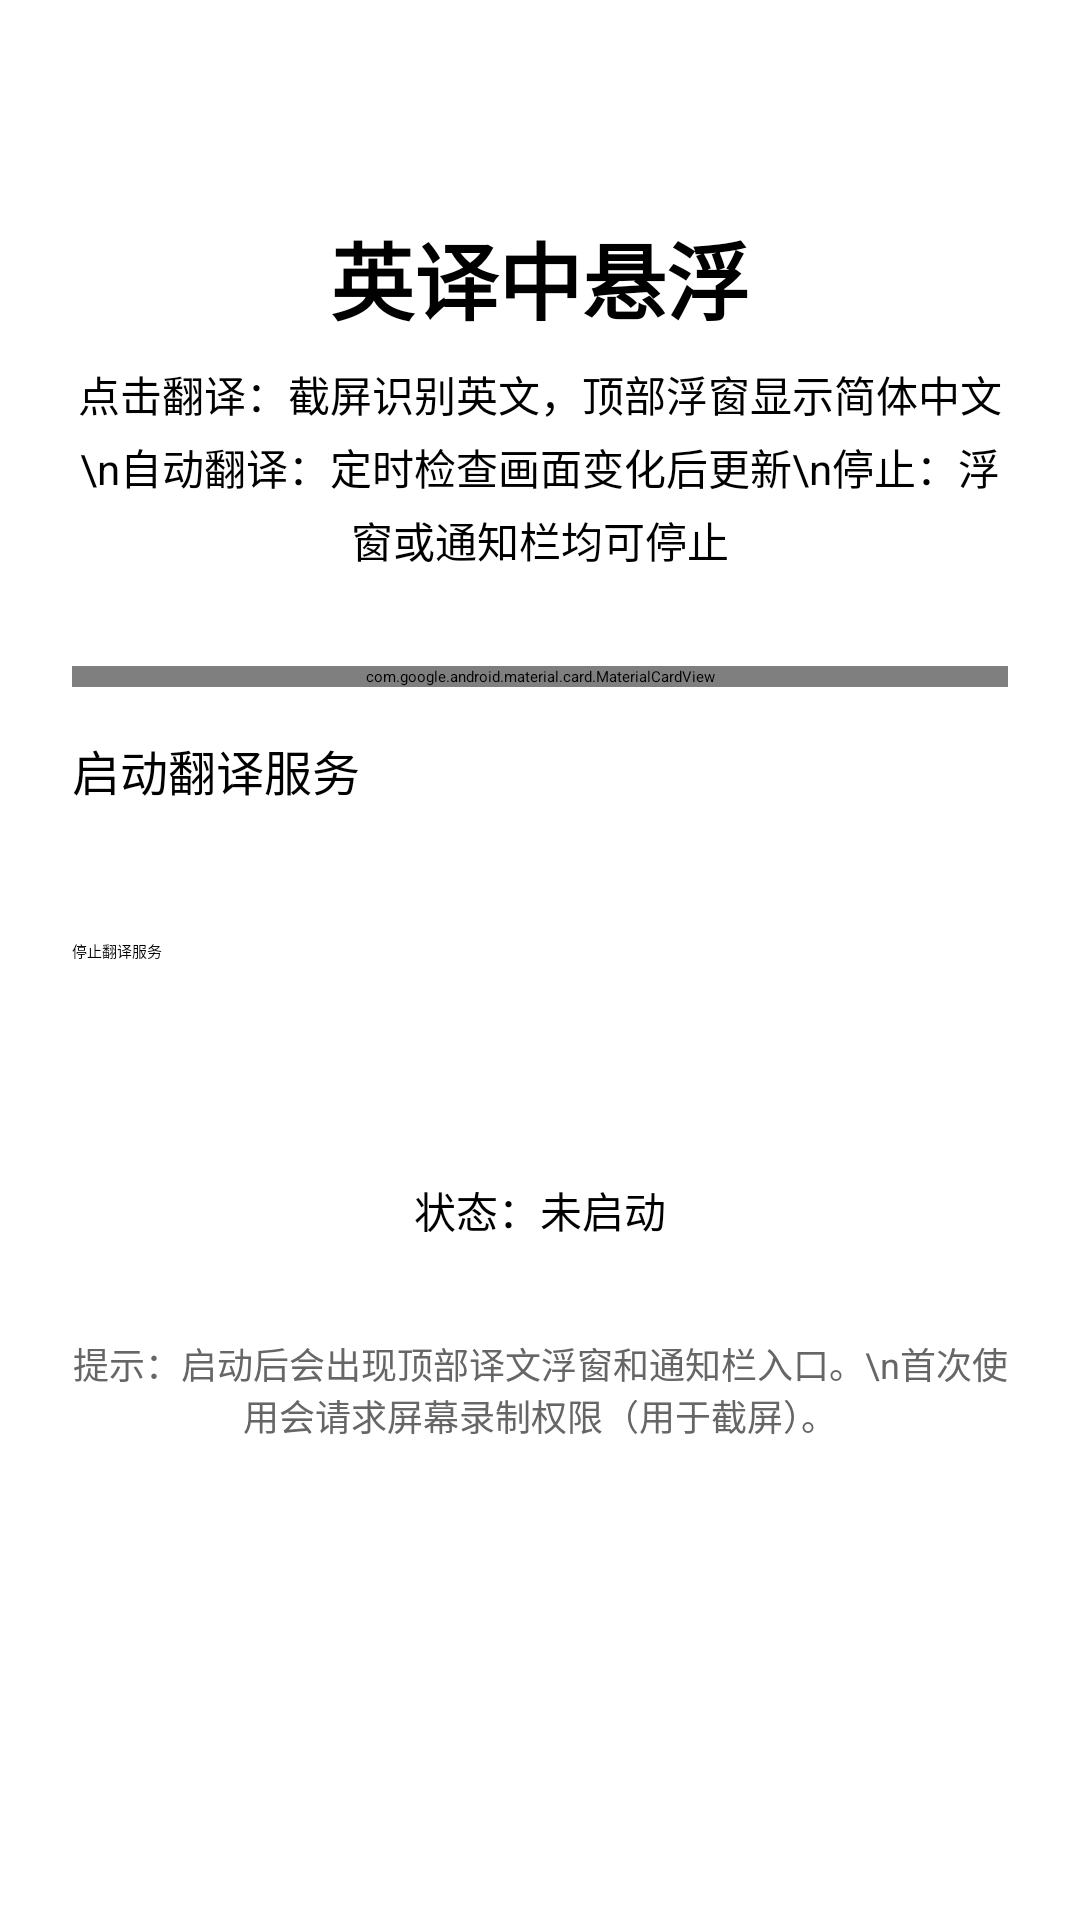

Reconstruct the res/layout file that produces this screen, plus the resources it refers to.
<!-- AndroidManifest.xml: activity theme Theme.YingYiZhongXuanFu -->
<!-- res/layout/activity_main.xml -->
<?xml version="1.0" encoding="utf-8"?>
<LinearLayout xmlns:android="http://schemas.android.com/apk/res/android"
    xmlns:app="http://schemas.android.com/apk/res-auto"
    android:layout_width="match_parent"
    android:layout_height="match_parent"
    android:orientation="vertical"
    android:padding="24dp"
    android:gravity="center_horizontal">

    <TextView
        android:layout_width="wrap_content"
        android:layout_height="wrap_content"
        android:text="英译中悬浮"
        android:textSize="28sp"
        android:textStyle="bold"
        android:layout_marginTop="48dp"
        android:layout_marginBottom="8dp" />

    <TextView
        android:layout_width="match_parent"
        android:layout_height="wrap_content"
        android:text="点击翻译：截屏识别英文，顶部浮窗显示简体中文\n自动翻译：定时检查画面变化后更新\n停止：浮窗或通知栏均可停止"
        android:textSize="14sp"
        android:lineSpacingExtra="4dp"
        android:layout_marginBottom="32dp"
        android:gravity="center" />

    <com.google.android.material.card.MaterialCardView
        android:layout_width="match_parent"
        android:layout_height="wrap_content"
        android:layout_marginBottom="16dp"
        app:cardElevation="4dp"
        app:cardCornerRadius="12dp">

        <LinearLayout
            android:layout_width="match_parent"
            android:layout_height="wrap_content"
            android:orientation="vertical"
            android:padding="16dp">

            <TextView
                android:layout_width="wrap_content"
                android:layout_height="wrap_content"
                android:text="使用前请授予以下权限"
                android:textStyle="bold"
                android:layout_marginBottom="12dp" />

            <Button
                android:id="@+id/btnOverlayPermission"
                android:layout_width="match_parent"
                android:layout_height="wrap_content"
                android:text="1. 显示在其他应用上层"
                style="@style/Widget.Material3.Button.OutlinedButton" />

            <Button
                android:id="@+id/btnNotificationPermission"
                android:layout_width="match_parent"
                android:layout_height="wrap_content"
                android:text="2. 通知权限（Android 13+）"
                android:layout_marginTop="8dp"
                style="@style/Widget.Material3.Button.OutlinedButton" />

        </LinearLayout>
    </com.google.android.material.card.MaterialCardView>

    <Button
        android:id="@+id/btnStart"
        android:layout_width="match_parent"
        android:layout_height="56dp"
        android:text="启动翻译服务"
        android:textSize="16sp"
        app:cornerRadius="12dp" />

    <Button
        android:id="@+id/btnStop"
        android:layout_width="match_parent"
        android:layout_height="56dp"
        android:text="停止翻译服务"
        android:layout_marginTop="12dp"
        style="@style/Widget.Material3.Button.TonalButton"
        app:cornerRadius="12dp" />

    <TextView
        android:id="@+id/tvStatus"
        android:layout_width="match_parent"
        android:layout_height="wrap_content"
        android:layout_marginTop="24dp"
        android:text="状态：未启动"
        android:gravity="center"
        android:textSize="14sp" />

    <TextView
        android:layout_width="match_parent"
        android:layout_height="wrap_content"
        android:layout_marginTop="32dp"
        android:text="提示：启动后会出现顶部译文浮窗和通知栏入口。\n首次使用会请求屏幕录制权限（用于截屏）。"
        android:textSize="12sp"
        android:textColor="#666666"
        android:gravity="center" />

</LinearLayout>
<!-- resources referenced by this layout -->
<resources>

</resources>
